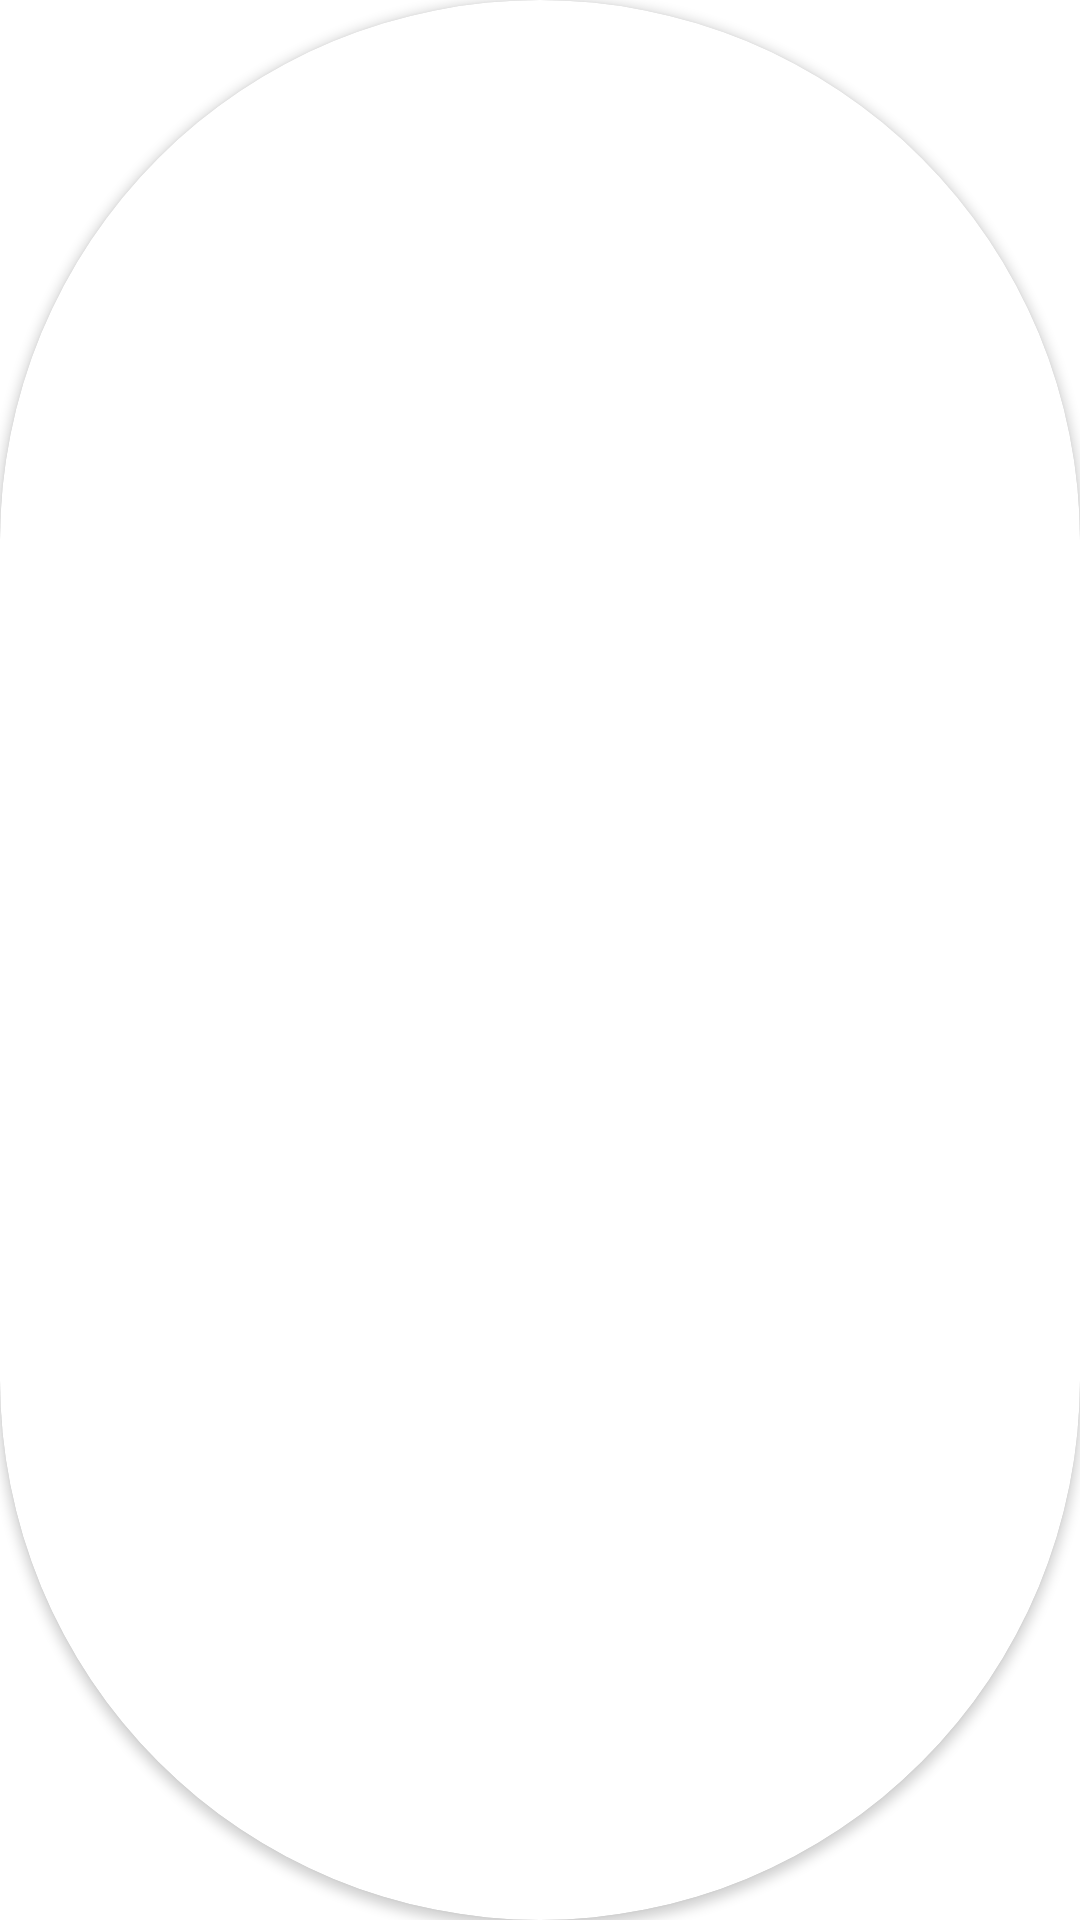

Write the Android layout XML for this screen, with the resource values it uses.
<!-- AndroidManifest.xml: application theme Theme.Lynli -->
<!-- res/layout/image_avatar.xml -->
<?xml version="1.0" encoding="utf-8"?>
<androidx.cardview.widget.CardView xmlns:android="http://schemas.android.com/apk/res/android"
    xmlns:app="http://schemas.android.com/apk/res-auto"
    android:layout_width="50dp"
    android:layout_height="50dp"
    app:cardBackgroundColor="@color/white"
    app:cardCornerRadius="1000dp"
    >

    <androidx.cardview.widget.CardView
        android:layout_width="wrap_content"
        android:layout_height="wrap_content"
        app:cardCornerRadius="1000dp"
        app:cardElevation="0dp"
        android:layout_gravity="center">

        <ImageView
            android:id="@+id/imageview_avatar"
            android:layout_width="45dp"
            android:layout_height="45dp"
            android:contentDescription="@string/imageview_avatar"
            android:scaleType="centerCrop"
            app:srcCompat="@drawable/avatar" />
    </androidx.cardview.widget.CardView>

</androidx.cardview.widget.CardView>
<!-- resources referenced by this layout -->
<resources>
  <color name="white">#FFFFFFFF</color>
  <string name="imageview_avatar">Avatar Image</string>
  <style name="Theme.Lynli" parent="Theme.MaterialComponents.DayNight.DarkActionBar">
          
          <item name="colorPrimary">@color/fenlv</item>
          <item name="colorPrimaryVariant">@color/heyelv</item>
          <item name="colorOnPrimary">@color/white</item>
          
          <item name="colorSecondary">@color/teal_200</item>
          <item name="colorSecondaryVariant">@color/teal_700</item>
          <item name="colorOnSecondary">@color/black</item>
          
          <item name="android:statusBarColor" tools:targetApi="l">?attr/colorPrimaryVariant</item>
          
      </style>
  <color name="fenlv">#FF83CBAC</color>
  <color name="heyelv">#FF1A6840</color>
  <color name="teal_200">#FF03DAC5</color>
  <color name="teal_700">#FF018786</color>
  <color name="black">#FF000000</color>
</resources>
